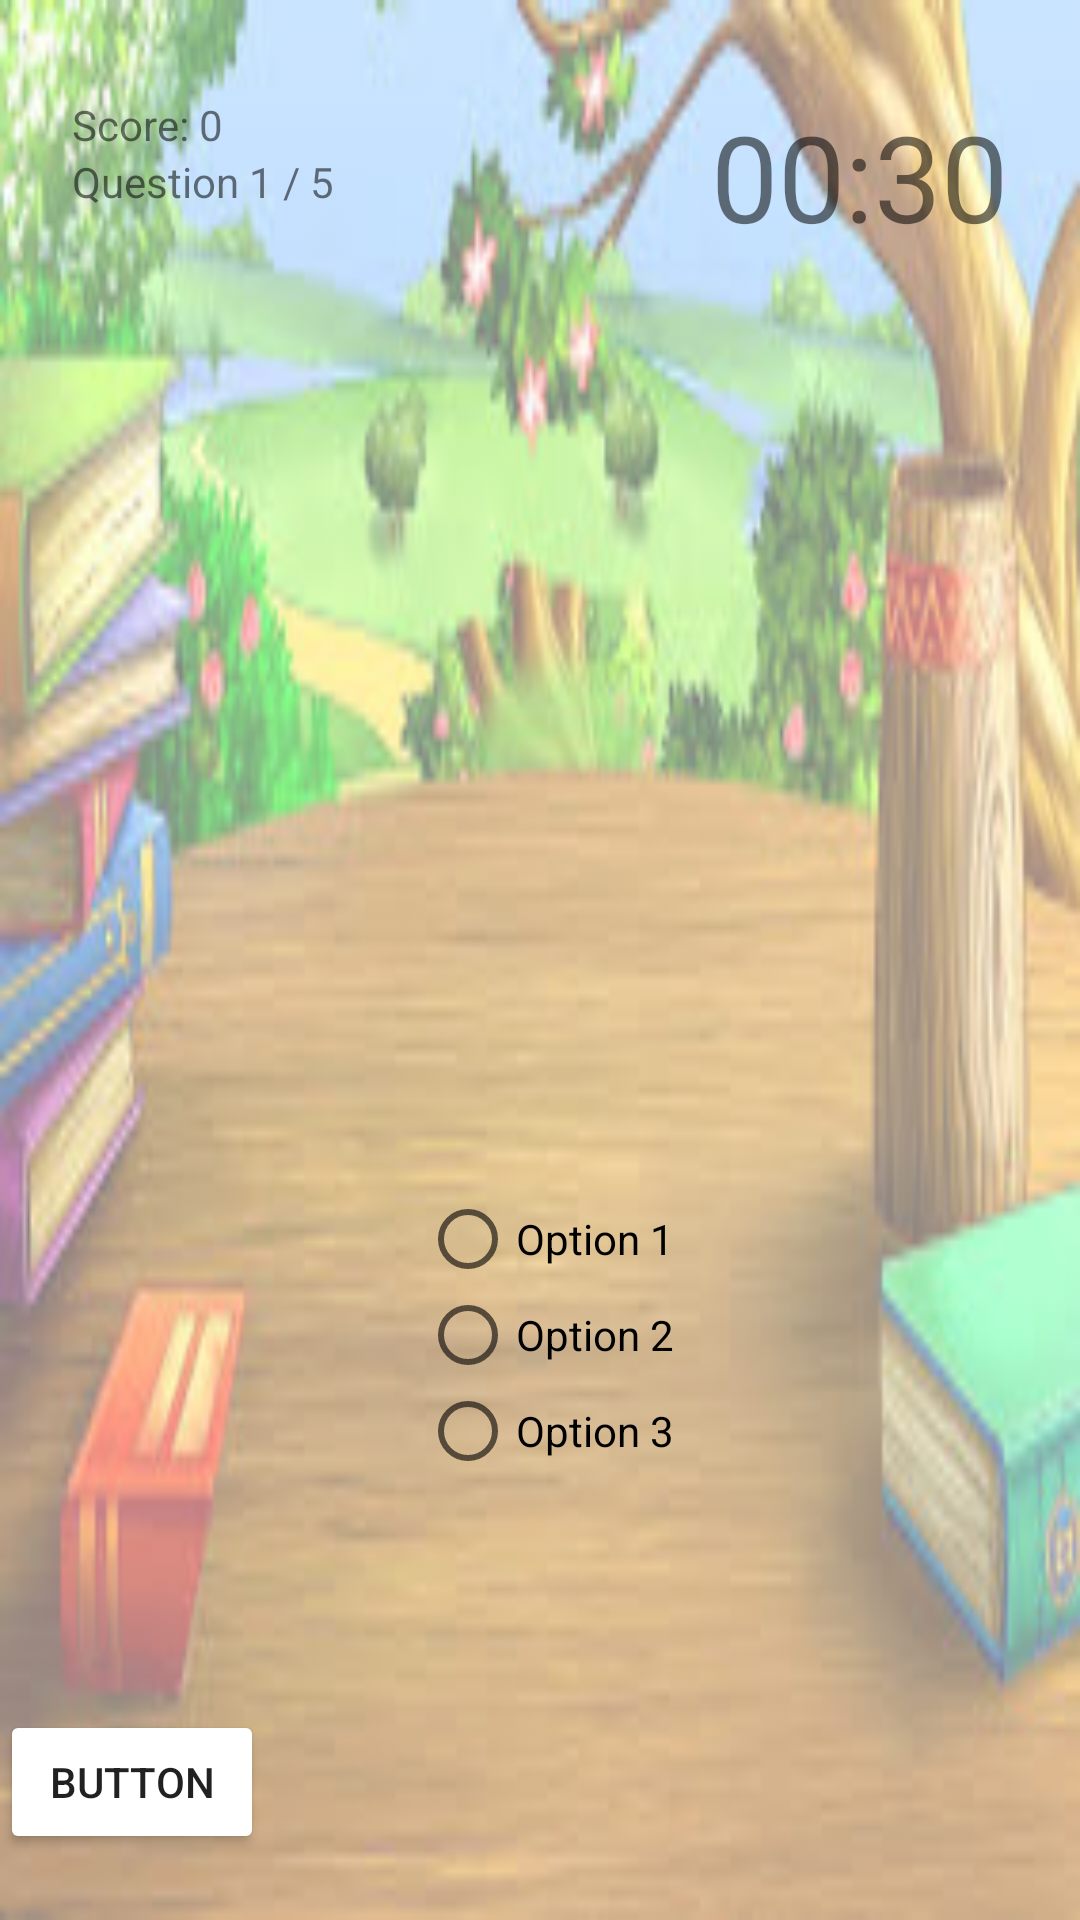

Layout XML and referenced resources for this Android screen:
<!-- AndroidManifest.xml: application theme AppTheme -->
<!-- res/layout/activity_game3.xml -->
<?xml version="1.0" encoding="utf-8"?>
<androidx.constraintlayout.widget.ConstraintLayout xmlns:android="http://schemas.android.com/apk/res/android"
    xmlns:app="http://schemas.android.com/apk/res-auto"
    xmlns:tools="http://schemas.android.com/tools"
    android:layout_width="match_parent"
    android:layout_height="match_parent"
    tools:context=".GameActivity">

    <TextView
        android:id="@+id/score_counter"
        android:layout_width="wrap_content"
        android:layout_height="wrap_content"
        android:layout_marginStart="24dp"
        android:layout_marginTop="32dp"
        android:text="Score: 0"
        app:layout_constraintStart_toStartOf="parent"
        app:layout_constraintTop_toTopOf="parent" />

    <TextView
        android:id="@+id/question_no"
        android:layout_width="wrap_content"
        android:layout_height="wrap_content"
        android:text="Question 1 / 5"
        app:layout_constraintStart_toStartOf="@+id/score_counter"
        app:layout_constraintTop_toBottomOf="@+id/score_counter" />

    <TextView
        android:id="@+id/clock"
        android:layout_width="wrap_content"
        android:layout_height="wrap_content"
        android:layout_marginTop="32dp"
        android:layout_marginEnd="24dp"
        android:text="00:30"
        android:textSize="40sp"
        app:layout_constraintEnd_toEndOf="parent"
        app:layout_constraintTop_toTopOf="parent" />

    <TextView
        android:id="@+id/question_display"
        android:layout_width="match_parent"
        android:layout_height="wrap_content"
        android:layout_marginTop="144dp"
        app:layout_constraintTop_toBottomOf="@+id/question_no"
        tools:layout_editor_absoluteX="0dp" />

    <RadioGroup
        android:id="@+id/rb_group"
        android:layout_width="127dp"
        android:layout_height="151dp"
        android:layout_marginStart="140dp"
        android:layout_marginTop="164dp"
        android:textSize="40sp"
        app:layout_constraintStart_toStartOf="parent"
        app:layout_constraintTop_toBottomOf="@+id/question_display">

        <RadioButton
            android:id="@+id/rb1"
            android:layout_width="wrap_content"
            android:layout_height="wrap_content"
            android:text="Option 1" />

        <RadioButton
            android:id="@+id/rb2"
            android:layout_width="wrap_content"
            android:layout_height="wrap_content"
            android:text="Option 2" />

        <RadioButton
            android:id="@+id/rb3"
            android:layout_width="wrap_content"
            android:layout_height="wrap_content"
            android:text="Option 3" />
    </RadioGroup>

    <Button
        android:id="@+id/btn_confirm_next"
        android:layout_width="wrap_content"
        android:layout_height="wrap_content"
        android:text="Button"
        app:layout_constraintBottom_toBottomOf="parent"
        app:layout_constraintTop_toBottomOf="@+id/rb_group"
        tools:layout_editor_absoluteX="161dp" />

</androidx.constraintlayout.widget.ConstraintLayout>
<!-- resources referenced by this layout -->
<resources>
  <style name="AppTheme" parent="Theme.AppCompat.Light.DarkActionBar">
          
          <item name="colorPrimary">@color/colorPrimary</item>
          <item name="colorPrimaryDark">@color/colorPrimaryDark</item>
          <item name="colorAccent">@color/colorAccent</item>
          <item name="android:windowBackground">@drawable/background</item>
          <item name="android:backgroundTint">#80FFFFFF</item>
          <item name="android:backgroundTintMode">src_over</item>
  
      </style>
  <!-- drawable background: jpg bitmap (drawable, 15524 bytes) -->
  <!-- not gathered from this repository: default colours our renderer supplied (Android Studio template values) -->
  <color name="colorPrimary">#FF6200EE</color>
  <color name="colorPrimaryDark">#FF3700B3</color>
  <color name="colorAccent">#FF03DAC5</color>
</resources>
